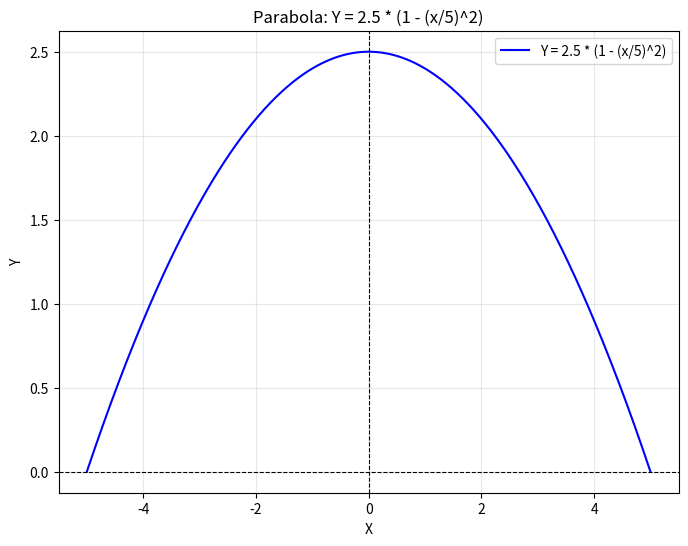

Here is the Python script that generated this plot:
import numpy as np
import matplotlib.pyplot as plt

# Define the function
def parabola(x):
    return 2.5 * (1 - (x / 5) ** 2)

# Generate x values
x = np.linspace(-5, 5, 500)

# Calculate y values
y = parabola(x)

# Plot the parabola
plt.figure(figsize=(8, 6))
plt.plot(x, y, label="Y = 2.5 * (1 - (x/5)^2)", color='blue')
plt.axhline(0, color='black', linewidth=0.8, linestyle='--')  # Add x-axis
plt.axvline(0, color='black', linewidth=0.8, linestyle='--')  # Add y-axis
plt.title("Parabola: Y = 2.5 * (1 - (x/5)^2)")
plt.xlabel("X")
plt.ylabel("Y")
plt.grid(alpha=0.3)
plt.legend()
plt.show()
